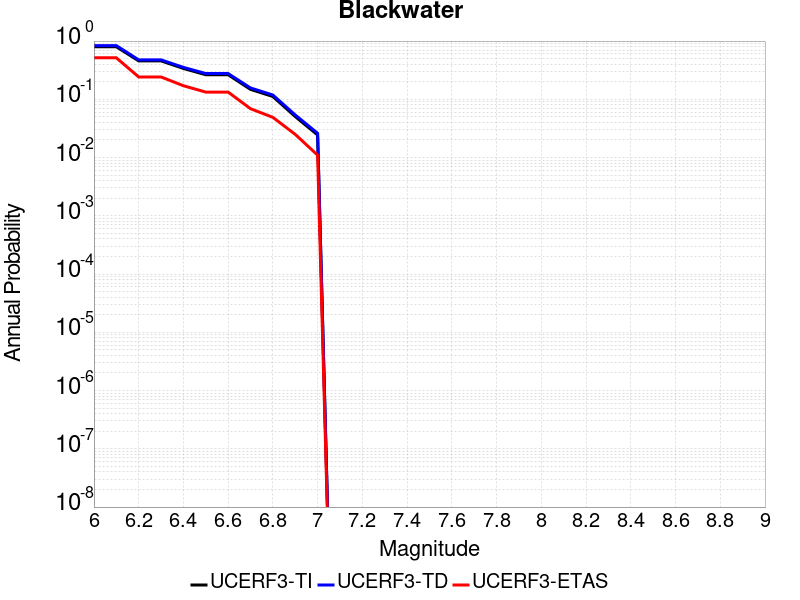

The table this chart was drawn from, first rows:
Magnitude, UCERF3-TI Prob, UCERF3-TD Prob, UCERF3-ETAS Prob
6.0, 0.7986, 0.8369, 0.516
6.1, 0.7986, 0.8369, 0.516
6.2, 0.4571, 0.4756, 0.242
6.3, 0.4571, 0.4756, 0.242
6.4, 0.3388, 0.3536, 0.171
6.5, 0.2643, 0.2769, 0.133
6.6, 0.2643, 0.2769, 0.133
6.7, 0.1481, 0.1567, 0.069
6.8, 0.1118, 0.1185, 0.049
6.9, 0.0506, 0.05387, 0.025
7.0, 0.02442, 0.0261, 0.011
